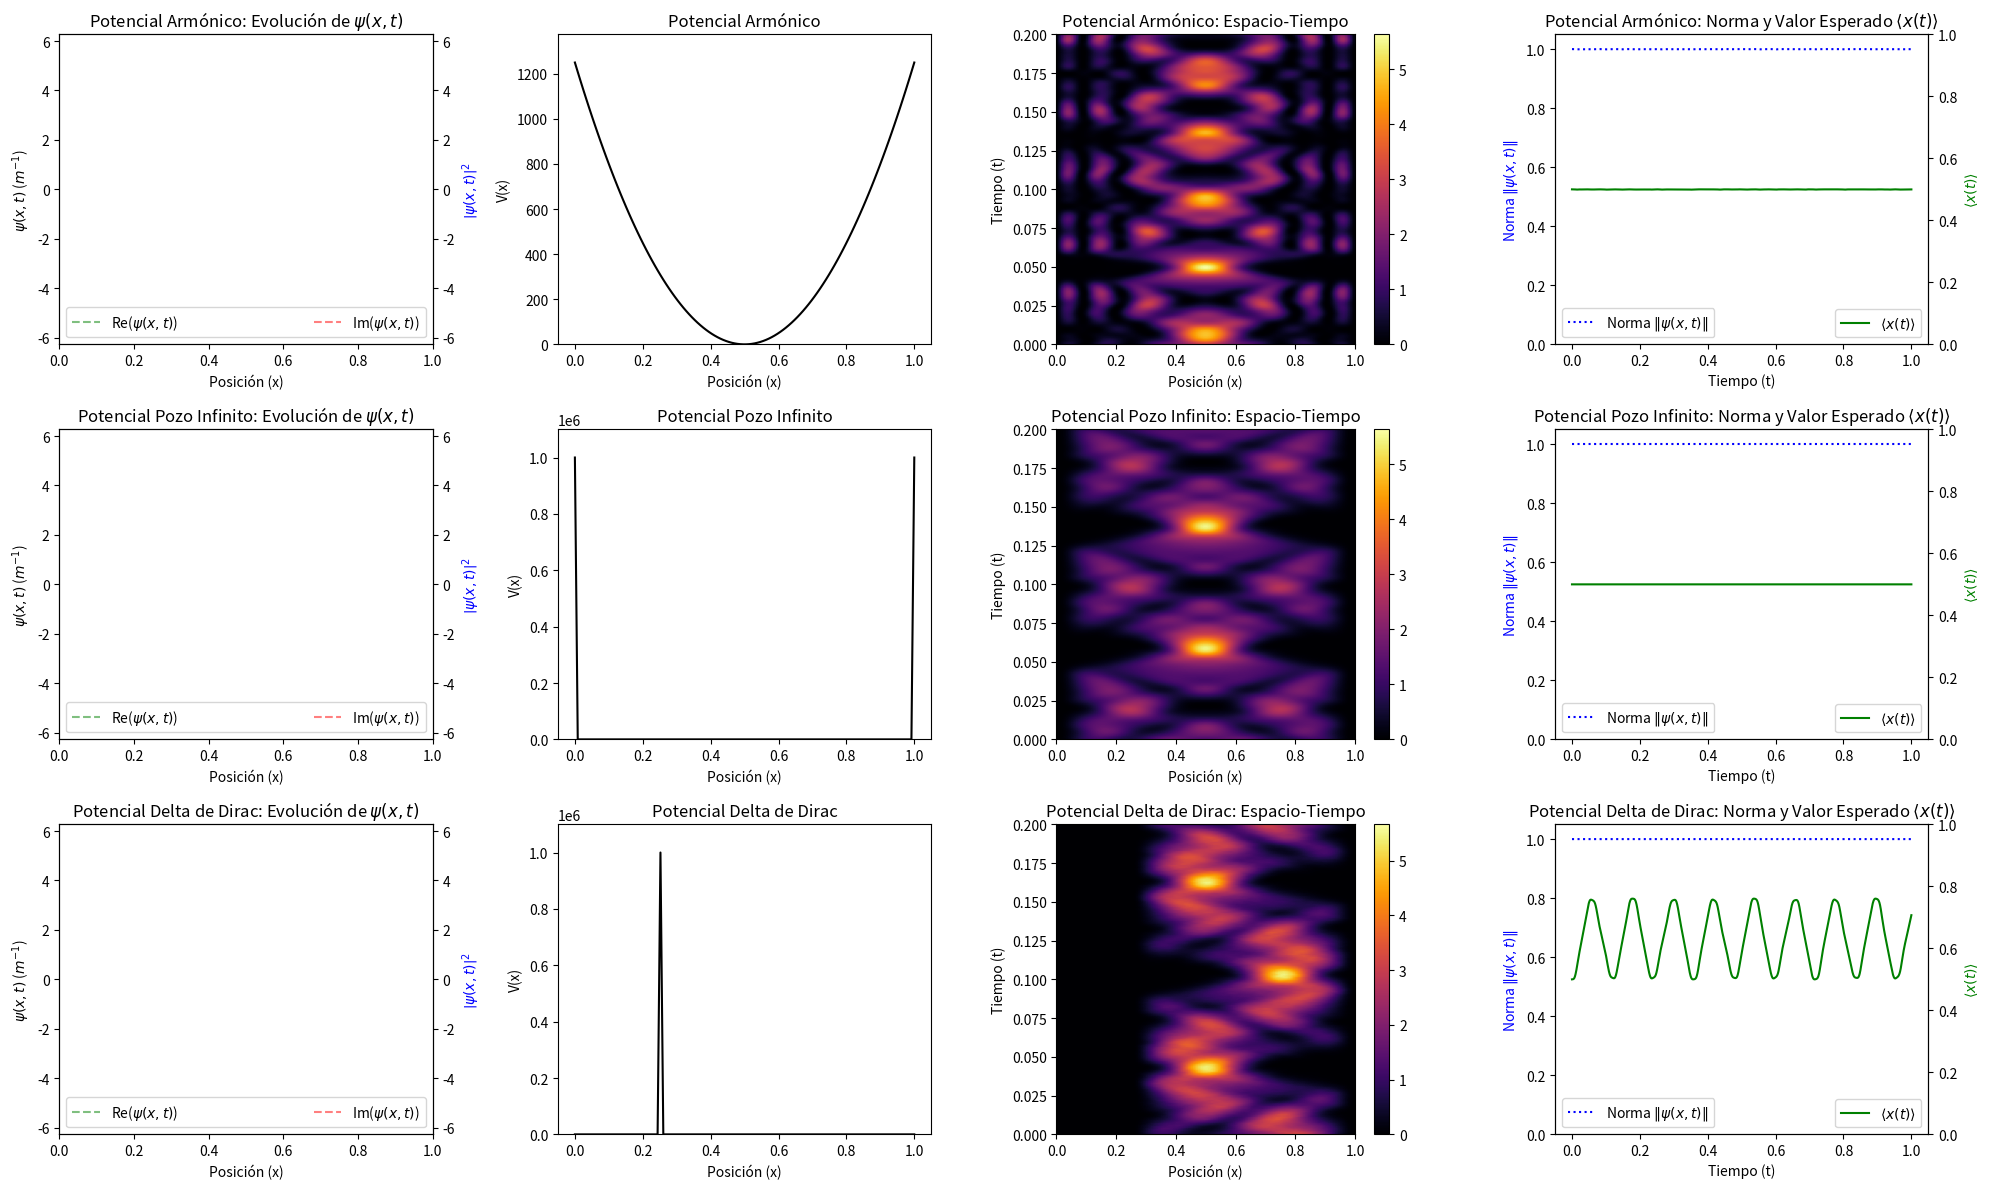

This chart was generated by the following Python code:
import numpy as np
import numpy.linalg as la
from numpy import pi, exp
import matplotlib.pyplot as plt
from matplotlib.animation import FuncAnimation
from scipy import sparse

'''
EJERCICIO FÍSICA COMPUTACIONAL - BLOQUE I (Ejercicio 6)
INTRODUCCIÓN A LA MODELIZACIÓN EN FÍSICA

[redacted]
[email redacted]
'''

def ejercicioVI() -> None:
    #####################################################################################
    #                                     OPCIÓN A)                                     #
    ##################################################################################### 
    global Laplaciano, dt, x, cte, Nx, Nt, L
    
    ##############
    # CONSTANTES #
    ##############
    # Espacio
    L = 1.
    Nx = 120 #120
    dx = L / Nx
    x = np.linspace(0, L, Nx)
    
    # Tiempo
    tmax = 1.
    Nt = int(3e4) # 3e4
    dt = tmax / Nt
    t = np.linspace(0, tmax, Nt)
    
    # Otros
    cte = 1j * dt / (2 * dx**2)
    if dt > dx**2 / 2:
        raise Exception('Condición de estabilidad no satisfecha')
    
    # Laplaciano
    d = np.array([-2 for _ in range(Nx)])
    u = np.array([1 for _ in range(Nx - 1)])
    o = np.array(u.copy())
    Laplaciano = sparse.diags([d,u,o], [0,-1,1], shape=(len(x), len(x))).toarray()
    
    ###################
    # FUNCIÓN INICIAL #
    ###################
    def psi_0(x):
        sigma = 1e-2
        psi = exp(-(x-(1/2)*L)**2/(2*sigma)) #*exp(5j*(x-L/2)/(2*sigma)) # Término con momento
        norm = np.sqrt(np.trapz(np.abs(psi)**2, x))
        return psi / norm   # para que se cumpla la normalización en psi0

    ##########################
    # FUNCIÓN SHRODINGER C-N #
    ##########################
    def schrodinger(V, index, total):
        A = np.eye(len(x)) + cte * Laplaciano
        B = np.eye(len(x)) - cte * Laplaciano
        
        for i in range(len(x)):
            A[i, i] += 1j * dt * V[i] * 0.5
            B[i, i] -= 1j * dt * V[i] * 0.5
        
        psi = np.zeros((Nx, Nt), dtype=complex)
        psi[:, 0] = psi_0(x) # función inicial
        
        psi[0, 0] = 0 # Dirichlet
        psi[-1, 0] = 0
        
        # alpha = 0.99
        A_inv = la.inv(A)
        for i in range(len(t) - 1):
            print(f'Progreso en el cálculo para el Potencial [{index}/{total}]: {int(i / (len(t)-1) * 100)}%', end='\r')
            psi[0, i+1], psi[-1, i+1] = 0, 0 # Contorno Dirichlet
            # psi[0, i+1] *= alpha
            # psi[-1, i+1] *= alpha
            psi[:, i+1] = np.dot(A_inv, np.dot(B, psi[:, i]))

        norm = np.array([np.sqrt(np.trapz(np.abs(psi[:,i])**2, x)) for i in range(0, Nt, 30)])
        esperado_pos = np.array([np.trapz(x * np.abs(psi[:,i])**2, x) for i in range(0, Nt, 5)])
        
        return psi, norm, esperado_pos
    
    ###############
    # POTENCIALES #
    ###############
    potenciales, p_name = [], []
    
    # Armónico
    omega = 100.
    m = 1.
    V1 = 1/2*m*omega**2* (x - L/2)**2
    potenciales.append(V1)
    p_name.append('Armónico')
    
    # Pozo Infinito
    V2 = np.array([1e6 if x[i] <= 0 or x[i] >= L else 0 for i in range(Nx)])
    potenciales.append(V2)
    p_name.append('Pozo Infinito')
    
    # Delta Dirac    
    delta_max = 1e6
    centro = int(Nx/4)
    ancho = 0
    V3 = np.zeros(Nx)
    if ancho != 0:
        V3[centro-ancho:centro+ancho] = delta_max
    else:
        V3[centro] = delta_max
    potenciales.append(V3)
    p_name.append('Delta de Dirac')
    
    # # Pozo Dirac    
    # delta_max = -1e6
    # centro = int(Nx/4)
    # ancho = 0
    # V4 = np.zeros(Nx)
    # if ancho != 0:
    #     V4[centro-ancho:centro+ancho] = delta_max
    # else:
    #     V4[centro] = delta_max
    # potenciales.append(V4)
    # p_name.append('Pozo de Dirac')
    
    # #Barrera de potencial
    # V5 = np.array([1e3 if L/7 < x[i] < L/4 else 0 for i in range(Nx)])
    # potenciales.append(V5)
    # p_name.append('Barrera')
    
    # #Gaussiana
    # V6 = np.array([20*np.exp(-(x[i]-L/2)**2/0.01) for i in range(Nx)])
    # potenciales.append(V6)
    # p_name.append('Gaussiano')
    
    # #Escalón de potencial
    # V7 = np.array([40 if x[i] < L/5 else 0 for i in range(Nx)])
    # potenciales.append(V7)
    # p_name.append('Escalón')

    resultados = [schrodinger(V, i+1, len(potenciales)) for i, V in enumerate(potenciales)]
    print('\nCalculando gráficas...')
    ####################################
    # FUNCIÓN PARA GENERAR ANIMACIONES #
    ####################################
    def generar_animaciones(resultados):
        fig, axes = plt.subplots(len(resultados), 4, figsize=(20, 4*len(resultados)), tight_layout=True)
        if len(resultados) == 1:
            axes = [axes]  # problemas caso un solo potencial
        
        lines_real, lines_comp, lines_abs, imshows, time_texts = [], [], [], [], []
        psi_max = np.max([np.abs(psi)**2 for psi,_,_ in resultados])
        
        for idx, (psi, norm, esperado_pos) in enumerate(resultados):            
            # Animación de la densidad de probabilidad            
            ax_evolution = axes[idx, 0].twinx()
            ax_evolution.set_xlim(0, L)
            ax_evolution.set_ylim(-1.1 * psi_max, 1.1 * psi_max)
            ax_evolution.set_ylabel('$\\left|\\psi(x,t)\\right|^2$', color='blue')
            line_abs, = ax_evolution.plot([], [], color='blue', label='$\\left|\\psi(x,t)\\right|^2$')
            lines_abs.append(line_abs)
            axes[idx, 0].set_title(f'Potencial {p_name[idx]}: Evolución de $\\psi(x,t)$')
            axes[idx, 0].set_xlabel('Posición (x)')
            axes[idx, 0].set_ylabel('$\\psi(x,t)$ ($m^{-1}$)', color='black')
            axes[idx, 0].set_ylim(-1.1 * psi_max, 1.1* psi_max)
            time_text = axes[idx, 0].text(0.1, 0.8, '', transform=axes[idx, 0].transAxes, fontsize=10)
            time_texts.append(time_text)

            # Animación de las partes real y compleja de la función de onda
            line_real, = axes[idx, 0].plot([], [], color='green', label='Re($\\psi(x,t)$)', linestyle='--', alpha=0.5)
            line_comp, = axes[idx, 0].plot([], [], color='red',   label='Im($\\psi(x,t)$)', linestyle='--', alpha=0.5)
            lines_real.append(line_real)
            lines_comp.append(line_comp)
            axes[idx, 0].legend(loc='lower left',mode = "expand", ncol = 3)
            
            # Potencial
            axes[idx, 1].plot(x, potenciales[idx], color='black')
            axes[idx, 1].set_xlim(0, L)
            axes[idx, 1].set_ylim(-1.1*np.abs(np.min(potenciales[idx])), 1.1*np.max(potenciales[idx]))
            axes[idx, 1].set_xlim(0-0.05, L+0.05)
            axes[idx, 1].set_title(f'Potencial {p_name[idx]}')
            axes[idx, 1].set_xlabel('Posición (x)')
            axes[idx, 1].set_ylabel('V(x)')
            
            # Imshow del espacio-tiempo
            imshow = axes[idx, 2].imshow(np.abs(psi[:, ::30].T)**2, aspect='auto', extent=[0, L, 0, tmax], cmap='inferno')
            imshows.append(imshow)
            axes[idx, 2].set_title(f'Potencial {p_name[idx]}: Espacio-Tiempo')
            axes[idx, 2].set_xlabel('Posición (x)')
            axes[idx, 2].set_ylabel('Tiempo (t)')
            axes[idx, 2].set_ylim(0, 0.2)
            fig.colorbar(imshow, ax=axes[idx, 2])

            # Norma y Valor Esperado de x
            ax_norm = axes[idx, 3].twinx()
            axes[idx, 3].set_ylim(0, 1.05) # norma
            axes[idx, 3].plot(np.linspace(0, tmax, len(norm)), norm, color='blue', label='Norma $\\|\\psi(x,t)\\|$', linestyle='dotted')
            ax_norm.set_ylim(0, L) # <x>
            ax_norm.plot(np.linspace(0, tmax, len(esperado_pos)), esperado_pos, color='green', label='$\\langle x(t) \\rangle$', linestyle='solid')
            axes[idx, 3].set_title(f'Potencial {p_name[idx]}: Norma y Valor Esperado $\\langle x(t) \\rangle$')
            axes[idx, 3].set_xlabel('Tiempo (t)')
            axes[idx, 3].set_ylabel('Norma $\\|\\psi(x,t)\\|$', color='blue')
            ax_norm.set_ylabel('$\\langle x(t) \\rangle$', color='green')
            axes[idx, 3].legend(loc='lower left')
            ax_norm.legend(loc='lower right')

        def init():
            for line_real, line_abs, line_comp in zip(lines_real, lines_abs, lines_comp): 
                line_real.set_data([], [])
                line_comp.set_data([], [])
                line_abs.set_data([], [])
            for time_text in time_texts:
                time_text.set_text('')
            return lines_real + lines_comp + lines_abs + time_texts

        def animate(i):
            for idx, (psi, _, _) in enumerate(resultados):
                lines_real[idx].set_data(x, np.real(psi[:, i]))
                lines_comp[idx].set_data(x, np.imag(psi[:, i]))
                lines_abs[idx].set_data(x, np.abs(psi[:, i])**2)
                time_texts[idx].set_text(f't = {i*dt:.2f}s')
            return lines_real + lines_comp + lines_abs + time_texts
        
        anim = FuncAnimation(fig, animate, init_func=init, frames=range(0,Nt,10), interval=1, blit=True)
        plt.show()

    ##############################################
    # FUNCIÓN PARA GENERAR GRÁFICAS POR SEPARADO # (Se usó para el informe)
    ##############################################
    def generar_animaciones_por_separado(resultados, frame=0):
        psi_max = np.max([np.abs(psi)**2 for psi, _, _ in resultados])

        for idx, (psi, norm, esperado_pos) in enumerate(resultados):
            # Gráfica de la evolución de la densidad de probabilidad
            fig, ax = plt.subplots()
            ax2 = ax.twinx()
            ax2.set_xlim(0, L)
            ax2.set_ylim(-1.1 * psi_max, 1.1 * psi_max)
            ax2.set_ylabel('$\\left|\\psi(x,t)\\right|^2$', color='blue')
            ax2.plot(x, np.abs(psi[:, frame])**2, color='blue', label='$\\left|\\psi(x,t)\\right|^2$')
            ax.set_title(f'Potencial {p_name[idx]}: Evolución de $\\psi(x,t)$ (frame {frame})')
            ax.set_xlabel('Posición (x)')
            ax.set_ylabel('$\\psi(x,t)$ ($m^{-1}$)', color='black')
            ax.set_ylim(-1.1 * psi_max, 1.1 * psi_max)
            ax.plot(x, np.real(psi[:, frame]), color='green', label='Re($\\psi(x,t)$)', linestyle='--', alpha=0.5)
            ax.plot(x, np.imag(psi[:, frame]), color='red', label='Im($\\psi(x,t)$)', linestyle='--', alpha=0.5)
            ax.legend(loc='lower left', mode="expand", ncol=3)
            plt.show()

            # Gráfica del potencial
            fig, ax = plt.subplots()
            ax.plot(x, potenciales[idx], color='black')
            ax.set_xlim(0, L)
            ax.set_ylim(-1.1 * np.abs(np.min(potenciales[idx])), 1.1 * np.max(potenciales[idx]))
            ax.set_title(f'Potencial {p_name[idx]}')
            ax.set_xlabel('Posición (x)')
            ax.set_ylabel('V(x)')
            plt.show()

            # Imshow del espacio-tiempo
            fig, ax = plt.subplots()
            imshow = ax.imshow(np.abs(psi[:, ::30].T)**2, aspect='auto', extent=[0, L, 0, tmax], cmap='inferno')
            ax.set_title(f'Potencial {p_name[idx]}: Espacio-Tiempo')
            ax.set_xlabel('Posición (x)')
            ax.set_ylabel('Tiempo (t)')
            ax.set_ylim(0, 0.2)
            fig.colorbar(imshow, ax=ax)
            plt.show()

            # Gráfica de la norma y el valor esperado de x
            fig, ax = plt.subplots()
            ax2 = ax.twinx()
            ax.set_ylim(0, 1.05)  # Norma
            ax.plot(np.linspace(0, tmax, len(norm)), norm, color='blue', label='Norma $\\|\\psi(x,t)\\|$', linestyle='dotted')
            ax2.set_ylim(0, L)  # <x>
            ax2.plot(np.linspace(0, tmax, len(esperado_pos)), esperado_pos, color='green', label='$\\langle x(t) \\rangle$', linestyle='solid')
            ax.set_title(f'Potencial {p_name[idx]}: Norma y Valor Esperado $\\langle x(t) \\rangle$')
            ax.set_xlabel('Tiempo (t)')
            ax.set_ylabel('Norma $\\|\\psi(x,t)\\|$', color='blue')
            ax2.set_ylabel('$\\langle x(t) \\rangle$', color='green')
            ax.legend(loc='lower left')
            ax2.legend(loc='lower right')
            plt.show()

    generar_animaciones(resultados)
    #generar_animaciones_por_separado(resultados, 1000) # Se usó para el informe

def ejercicioVI_parteB() -> None:
    #####################################################################################
    #                                     OPCIÓN B)                                     #
    #####################################################################################
    L = 2.
    T = 40.  # t_max
    Nx = 100
    Nt = 3000
    dx = L/Nx
    dt = T/Nt

    c = 1.
    k_rho = 0.1
    a = -2.0

    x = np.linspace(0, L, Nx)
    t = np.linspace(0, T, Nt)

    modos = [1, 2, 3, 4]
    u = np.zeros((len(modos), Nx, Nt))  # modo, espacio y tiempo

    for idx, n in enumerate(modos):
        u[idx, :, 0] = np.sin(n*pi*x/L)  # cada modo con sin(n*pi*0/L)

    # Contorno
    u[:, 0, :] = 0 # extremos fijos
    u[:, -1, :] = 0

    for idx in range(len(modos)):
        u[idx, :, 1] = u[idx, :, 0]  # du/dt(0) = 0

    for j in range(1, Nt-1):
        for idx in range(len(modos)):           
            u[idx,1:-1,j+1] = (2*u[idx,1:-1,j] - u[idx,1:-1,j-1] + (c**2*dt**2/dx**2) * (u[idx,2:,j] 
                            - 2*u[idx,1:-1,j] + u[idx,:-2,j]) - (2*k_rho*dt * u[idx,1:-1,j] 
                            + a*dt**2*u[idx,1:-1,j]))

    # Crank-Nicholson (no consigo que funcione)
    # cte = (c*dt/dx)**2 * 2

    # d = np.array([1 - 2*cte for _ in range(Nx)])
    # ud = np.array([cte for _ in range(Nx - 1)])
    # o = np.array(ud.copy())

    # A = sparse.diags([d,ud,o],[0,-1,1]).toarray()
    # B = sparse.diags([2-d,ud,o],[0,-1,1]).toarray()

    # A_inv = la.inv(A)
    # # A u^{j+1} = B u^j
    # for j in range(1, Nt - 1):
    #     for idx in range(len(modos)):
    #         b = np.dot(B, u[idx, :, j]) - (2*k_rho*dt - a*dt**2)*u[idx, :, j]
    #         b[0],b[-1] = 0,0
    #         u[idx, :, j+1] = np.dot(A_inv, b)

    #         u[idx,0,j+1],u[idx,-1,j+1] = 0,0

    fig, ax = plt.subplots()
    ax.set_xlim(-0.05, L+0.05)
    ax.set_ylim(-1.05, 1.05)

    lines = []
    for idx, n in enumerate(modos):
        line, = ax.plot(x, u[idx, :, 0], label='Modo {}'.format(n))
        lines.append(line)
    time_text = ax.text(0.85, 0.65, '', transform=ax.transAxes, fontsize=10)

    def animate(j):
        for idx, line in enumerate(lines):
            line.set_ydata(u[idx, :, j])
        time_text.set_text('t = {}s'.format(np.round(j*dt, 2)))
        return *lines, time_text

    anim = FuncAnimation(fig, animate, frames=range(0,Nt,1), interval=20, blit=True)
    ax.legend(loc="upper right")
    plt.show()

# Main
def main() -> None:
    ejercicioVI()
    #ejercicioVI_parteB()

if __name__ == '__main__':
    main()